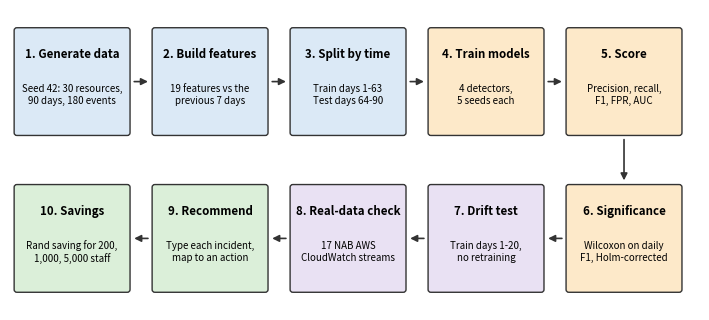
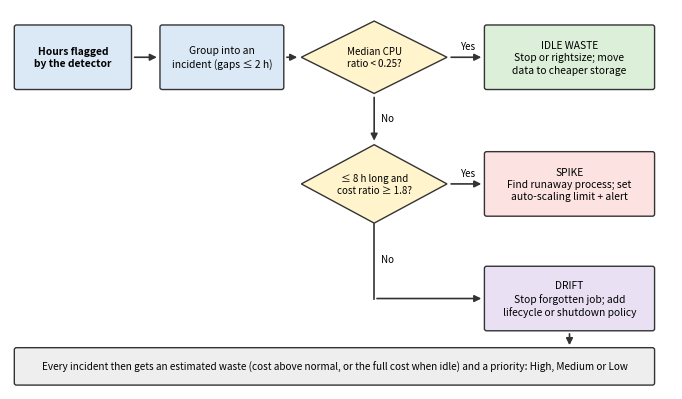

Source code (Python) for these figures, in order:
"""Draws the two flowcharts used in the conference paper: figures/fig_method_flow.png and figures/fig_decision_flow.png."""
import os
import matplotlib
matplotlib.use("Agg")
import matplotlib.pyplot as plt
from matplotlib.patches import FancyBboxPatch, Polygon

os.makedirs("figures", exist_ok=True)
arrow = dict(arrowstyle="-|>", color="#333", lw=1.2)

# ---------- Experimental methodology flowchart ----------
fig, ax = plt.subplots(figsize=(7.2, 3.3)); ax.axis("off"); ax.set_xlim(0, 100); ax.set_ylim(0, 44)
steps = [
 ("1. Generate data", "Seed 42: 30 resources,\n90 days, 180 events", "#dbe9f6"),
 ("2. Build features", "19 features vs the\nprevious 7 days", "#dbe9f6"),
 ("3. Split by time", "Train days 1-63\nTest days 64-90", "#dbe9f6"),
 ("4. Train models", "4 detectors,\n5 seeds each", "#fde9c9"),
 ("5. Score", "Precision, recall,\nF1, FPR, AUC", "#fde9c9"),
 ("6. Significance", "Wilcoxon on daily\nF1, Holm-corrected", "#fde9c9"),
 ("7. Drift test", "Train days 1-20,\nno retraining", "#e9e1f3"),
 ("8. Real-data check", "17 NAB AWS\nCloudWatch streams", "#e9e1f3"),
 ("9. Recommend", "Type each incident,\nmap to an action", "#dbefd9"),
 ("10. Savings", "Rand saving for 200,\n1,000, 5,000 staff", "#dbefd9"),
]
W, H = 16, 15
xs = [1 + i * 20 for i in range(5)]
for i, (t, d, c) in enumerate(steps):
    row = 0 if i < 5 else 1
    x = xs[i] if row == 0 else xs[9 - i]
    y = 26 if row == 0 else 3
    ax.add_patch(FancyBboxPatch((x, y), W, H, boxstyle="round,pad=0.4", fc=c, ec="#333", lw=1))
    ax.text(x + W / 2, y + H - 3.5, t, ha="center", va="center", fontsize=8.3, weight="bold")
    ax.text(x + W / 2, y + 5.5, d, ha="center", va="center", fontsize=7, linespacing=1.3)
for i in range(4):
    ax.annotate("", xy=(xs[i + 1] - 0.6, 33.5), xytext=(xs[i] + W + 0.6, 33.5), arrowprops=arrow)
    ax.annotate("", xy=(xs[i] + W + 0.6, 10.5), xytext=(xs[i + 1] - 0.6, 10.5), arrowprops=arrow)
ax.annotate("", xy=(xs[4] + W / 2, 18.6), xytext=(xs[4] + W / 2, 25.4), arrowprops=arrow)
fig.tight_layout(); fig.savefig("figures/fig_method_flow.png", dpi=300); plt.close(fig)

# ---------- Recommendation decision flowchart ----------
fig, ax = plt.subplots(figsize=(7.2, 4.1)); ax.axis("off"); ax.set_xlim(0, 100); ax.set_ylim(-9, 54)
def box(x, y, w, h, text, c, bold=False, fs=7.4):
    ax.add_patch(FancyBboxPatch((x, y), w, h, boxstyle="round,pad=0.35", fc=c, ec="#333", lw=1))
    ax.text(x + w / 2, y + h / 2, text, ha="center", va="center", fontsize=fs, weight="bold" if bold else "normal", linespacing=1.3)
def diamond(cx, cy, w, h, text):
    ax.add_patch(Polygon([(cx, cy + h / 2), (cx + w / 2, cy), (cx, cy - h / 2), (cx - w / 2, cy)], closed=True, fc="#fff4cc", ec="#333", lw=1))
    ax.text(cx, cy, text, ha="center", va="center", fontsize=7, linespacing=1.25)
box(1, 41, 17, 10, "Hours flagged\nby the detector", "#dbe9f6", True)
box(23, 41, 18, 10, "Group into an\nincident (gaps ≤ 2 h)", "#dbe9f6")
diamond(55, 46, 22, 12, "Median CPU\nratio < 0.25?")
diamond(55, 25, 22, 13, "≤ 8 h long and\ncost ratio ≥ 1.8?")
box(72, 41, 25, 10, "IDLE WASTE\nStop or rightsize; move\ndata to cheaper storage", "#dbefd9")
box(72, 20, 25, 10, "SPIKE\nFind runaway process; set\nauto-scaling limit + alert", "#fde2e2")
box(72, 1, 25, 10, "DRIFT\nStop forgotten job; add\nlifecycle or shutdown policy", "#e9e1f3")
box(1, -8, 96, 5.5, "Every incident then gets an estimated waste (cost above normal, or the full cost when idle) and a priority: High, Medium or Low", "#eeeeee", fs=7.2)
ax.annotate("", xy=(22.6, 46), xytext=(18.4, 46), arrowprops=arrow)
ax.annotate("", xy=(43.8, 46), xytext=(41.4, 46), arrowprops=arrow)
ax.annotate("", xy=(71.6, 46), xytext=(66.2, 46), arrowprops=arrow); ax.text(68, 47.3, "Yes", fontsize=7)
ax.annotate("", xy=(55, 31.7), xytext=(55, 39.8), arrowprops=arrow); ax.text(56, 35.5, "No", fontsize=7)
ax.annotate("", xy=(71.6, 25), xytext=(66.2, 25), arrowprops=arrow); ax.text(68, 26.3, "Yes", fontsize=7)
ax.plot([55, 55], [18.4, 6], color="#333", lw=1.2); ax.text(56, 12, "No", fontsize=7)
ax.annotate("", xy=(71.6, 6), xytext=(55, 6), arrowprops=arrow)
ax.annotate("", xy=(84.5, -2.2), xytext=(84.5, 0.6), arrowprops=arrow)
fig.tight_layout(); fig.savefig("figures/fig_decision_flow.png", dpi=300); plt.close(fig)
